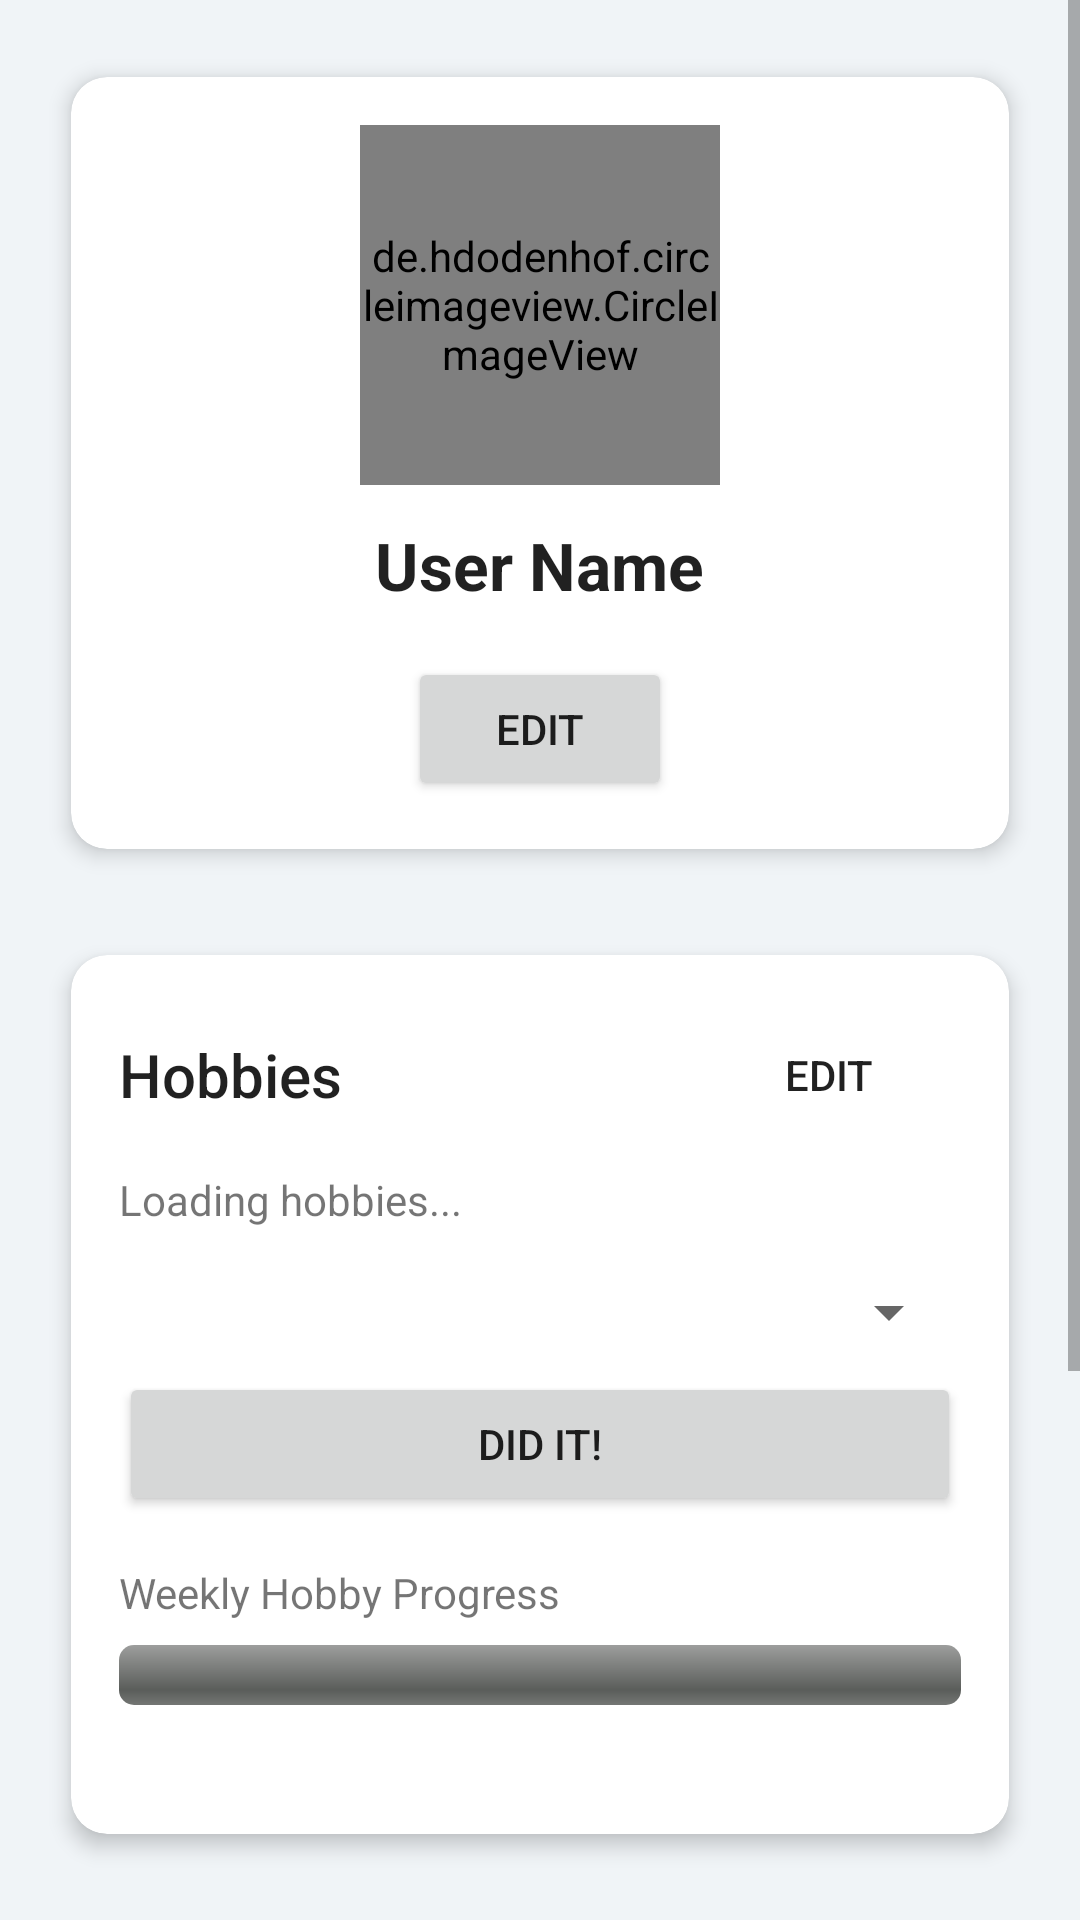

Layout XML and referenced resources for this Android screen:
<!-- AndroidManifest.xml: application theme Theme.Prototype -->
<!-- res/layout/profile.xml -->
<?xml version="1.0" encoding="utf-8"?>
<ScrollView xmlns:android="http://schemas.android.com/apk/res/android"
    xmlns:app="http://schemas.android.com/apk/res-auto"
    xmlns:tools="http://schemas.android.com/tools"
    android:layout_width="match_parent"
    android:layout_height="match_parent"
    android:background="#F0F4F7"
    tools:context=".ProfileActivity">

    <LinearLayout
        android:layout_width="match_parent"
        android:layout_height="wrap_content"
        android:orientation="vertical"
        android:padding="16dp">

        
        <androidx.cardview.widget.CardView
            android:layout_width="match_parent"
            android:layout_height="wrap_content"
            app:cardCornerRadius="12dp"
            app:cardElevation="4dp"
            app:cardUseCompatPadding="true">

            <LinearLayout
                android:layout_width="match_parent"
                android:layout_height="wrap_content"
                android:orientation="vertical"
                android:padding="16dp">

                <de.hdodenhof.circleimageview.CircleImageView
                    android:id="@+id/profile_image"
                    android:layout_width="120dp"
                    android:layout_height="120dp"
                    android:layout_gravity="center_horizontal"
                    android:src="@drawable/ic_profile"
                    app:civ_border_color="#FF000000"
                    app:civ_border_width="2dp" />

                <TextView
                    android:id="@+id/profile_name"
                    android:layout_width="wrap_content"
                    android:layout_height="wrap_content"
                    android:layout_gravity="center_horizontal"
                    android:layout_marginTop="12dp"
                    android:text="User Name"
                    android:textAppearance="@style/TextAppearance.AppCompat.Large"
                    android:textStyle="bold" />
                
                <EditText
                    android:id="@+id/profile_name_edit"
                    android:layout_width="match_parent"
                    android:layout_height="wrap_content"
                    android:layout_gravity="center_horizontal"
                    android:layout_marginTop="8dp"
                    android:hint="Enter new name"
                    android:inputType="textPersonName"
                    android:visibility="gone" 
                    android:textAlignment="center"/>

                <Button
                    android:id="@+id/btn_edit_save"
                    android:layout_width="wrap_content"
                    android:layout_height="wrap_content"
                    android:layout_gravity="center_horizontal"
                    android:layout_marginTop="16dp"
                    android:text="Edit" />

            </LinearLayout>
        </androidx.cardview.widget.CardView>

        
        <androidx.cardview.widget.CardView
            android:layout_width="match_parent"
            android:layout_height="wrap_content"
            android:layout_marginTop="16dp"
            app:cardCornerRadius="12dp"
            app:cardElevation="4dp"
            app:cardUseCompatPadding="true">

            <LinearLayout
                android:layout_width="match_parent"
                android:layout_height="wrap_content"
                android:orientation="vertical"
                android:padding="16dp">

                <LinearLayout
                    android:layout_width="match_parent"
                    android:layout_height="wrap_content"
                    android:gravity="center_vertical">

                    <TextView
                        android:layout_width="0dp"
                        android:layout_height="wrap_content"
                        android:layout_weight="1"
                        android:text="Hobbies"
                        android:textAppearance="@style/TextAppearance.AppCompat.Title" />

                    <Button
                        android:id="@+id/btn_edit_hobbies"
                        style="?android:attr/borderlessButtonStyle"
                        android:layout_width="wrap_content"
                        android:layout_height="wrap_content"
                        android:text="Edit" />

                </LinearLayout>

                <TextView
                    android:id="@+id/profile_hobbies"
                    android:layout_width="match_parent"
                    android:layout_height="wrap_content"
                    android:layout_marginTop="8dp"
                    android:layout_marginBottom="16dp"
                    android:text="Loading hobbies..." />
                
                <Spinner
                    android:id="@+id/hobby_selector"
                    android:layout_width="match_parent"
                    android:layout_height="wrap_content"
                    android:layout_marginBottom="8dp"/>

                <Button
                    android:id="@+id/btn_did_it"
                    android:layout_width="match_parent"
                    android:layout_height="wrap_content"
                    android:text="Did It!"/>

                <TextView
                    android:id="@+id/meter_label"
                    android:layout_width="wrap_content"
                    android:layout_height="wrap_content"
                    android:layout_marginTop="16dp"
                    android:text="Weekly Hobby Progress"/>

                <ProgressBar
                    android:id="@+id/hobby_meter"
                    style="@android:style/Widget.ProgressBar.Horizontal"
                    android:layout_width="match_parent"
                    android:layout_height="wrap_content"
                    android:layout_marginTop="8dp"
                    android:max="7"/>
                
                <TextView
                    android:id="@+id/hobby_summary_text"
                    android:layout_width="wrap_content"
                    android:layout_height="wrap_content"
                    android:layout_gravity="center_horizontal"
                    android:layout_marginTop="8dp"
                    android:text=""
                    android:textAppearance="?android:attr/textAppearanceSmall" />

            </LinearLayout>
        </androidx.cardview.widget.CardView>

        
        <androidx.cardview.widget.CardView
            android:layout_width="match_parent"
            android:layout_height="wrap_content"
            android:layout_marginTop="16dp"
            app:cardCornerRadius="12dp"
            app:cardElevation="4dp"
            app:cardUseCompatPadding="true">

            <LinearLayout
                android:layout_width="match_parent"
                android:layout_height="wrap_content"
                android:orientation="vertical"
                android:padding="16dp">

                <LinearLayout
                    android:layout_width="match_parent"
                    android:layout_height="wrap_content"
                    android:gravity="center_vertical"
                    android:orientation="horizontal">

                    <TextView
                        android:layout_width="0dp"
                        android:layout_height="wrap_content"
                        android:layout_weight="1"
                        android:text="Mood History"
                        android:textAppearance="@style/TextAppearance.AppCompat.Title" />

                    <Button
                        android:id="@+id/btn_clear_moods"
                        style="?android:attr/borderlessButtonStyle"
                        android:layout_width="wrap_content"
                        android:layout_height="wrap_content"
                        android:textColor="@color/black"
                        android:text="Clear All" />
                </LinearLayout>

                <androidx.recyclerview.widget.RecyclerView
                    android:id="@+id/mood_history_recycler_view"
                    android:layout_width="match_parent"
                    android:layout_height="wrap_content"
                    android:layout_marginTop="8dp" />

            </LinearLayout>
        </androidx.cardview.widget.CardView>

        <Button
            android:id="@+id/btn_logout"
            android:layout_width="wrap_content"
            android:layout_height="wrap_content"
            android:layout_gravity="center_horizontal"
            android:layout_marginTop="24dp"
            android:text="Logout" />

        <Button
            android:id="@+id/btn_about_us"
            android:layout_width="wrap_content"
            android:layout_height="wrap_content"
            android:layout_gravity="center_horizontal"
            android:layout_marginTop="16dp"
            android:text="About Us" />

    </LinearLayout>
</ScrollView>
<!-- resources referenced by this layout -->
<resources>
  <color name="black">#FF000000</color>
  <style name="Theme.Prototype" parent="Base.Theme.Prototype" />
  <style name="Base.Theme.Prototype" parent="Theme.MaterialComponents.DayNight.NoActionBar">
      
      
    </style>
</resources>
